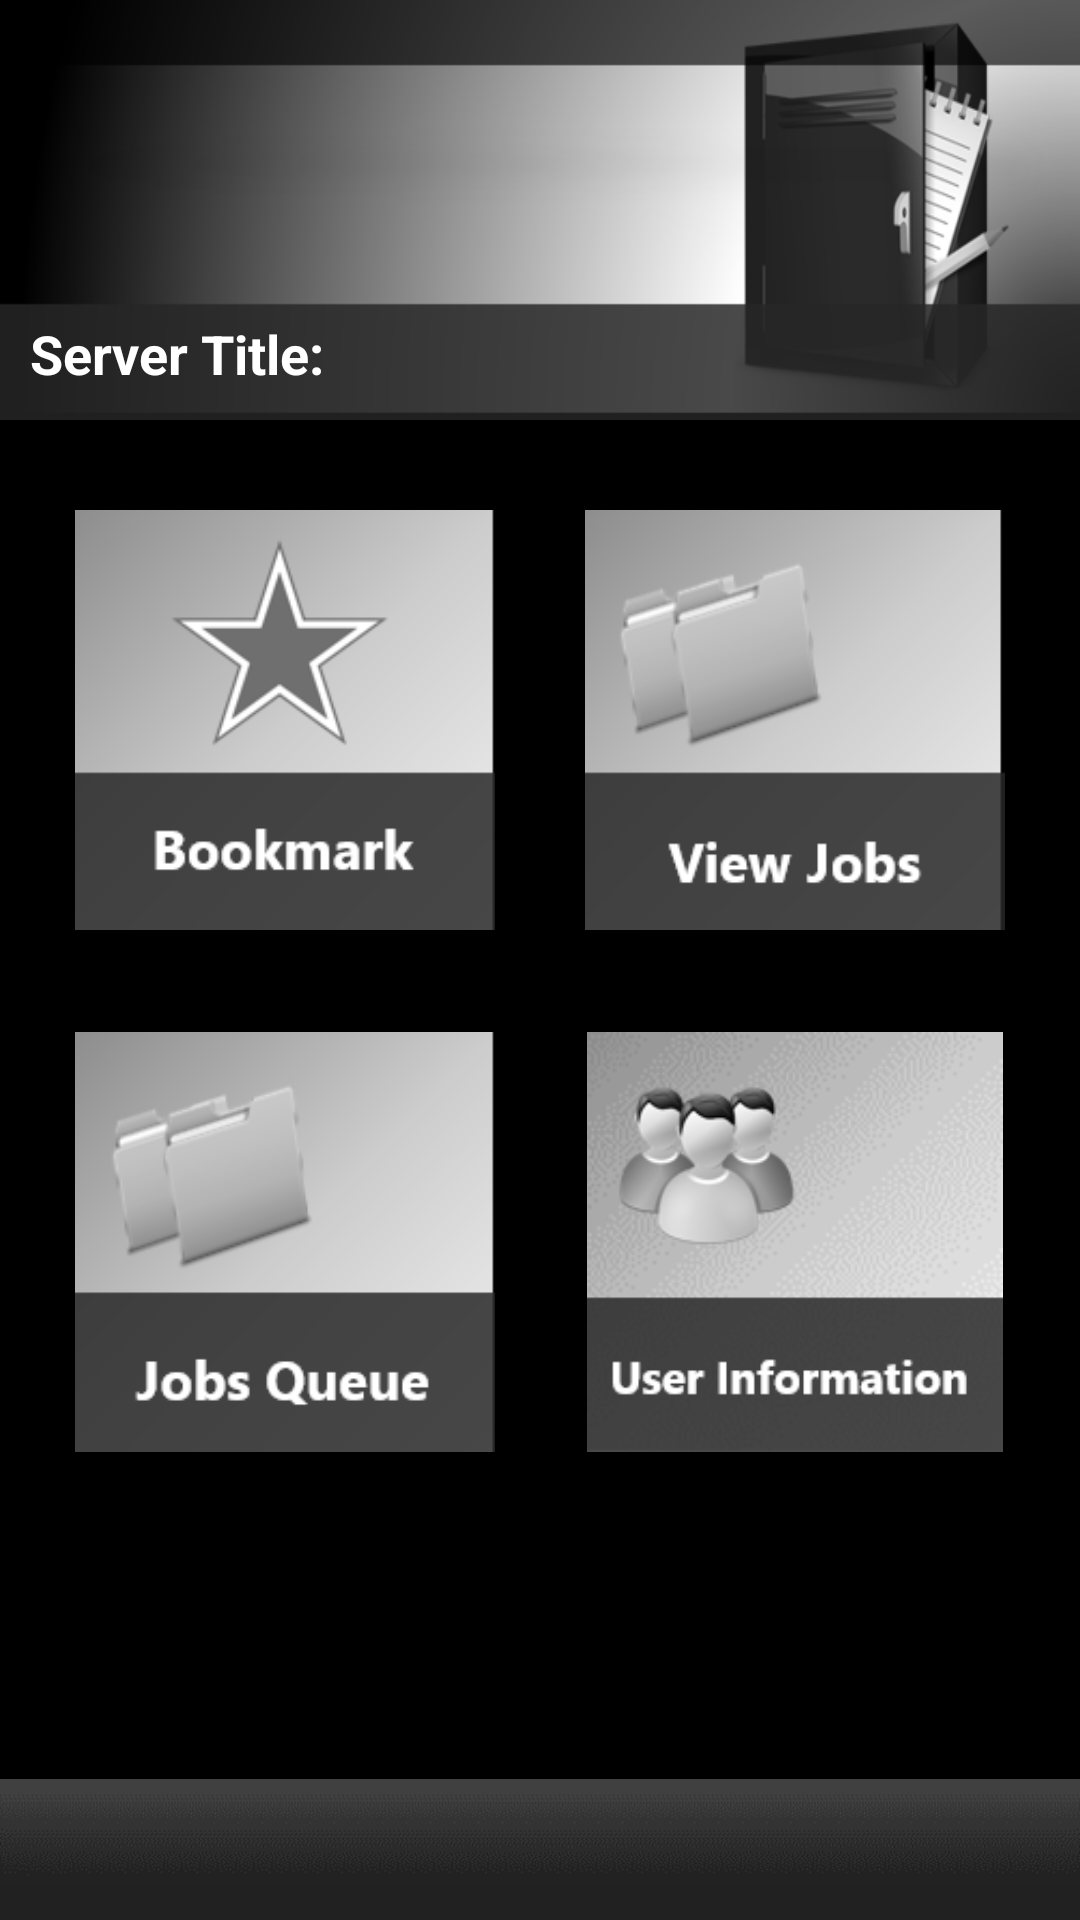

This screen was rendered from an Android layout file. Write that file and the resources it references.
<!-- AndroidManifest.xml: application theme AppTheme -->
<!-- res/layout/project_menu.xml -->
<?xml version="1.0" encoding="utf-8"?>
<LinearLayout xmlns:android="http://schemas.android.com/apk/res/android"
    android:layout_width="match_parent"
    android:layout_height="match_parent"
    android:background="#000000"
    android:orientation="vertical" >

    <RelativeLayout
        android:layout_width="match_parent"
        android:layout_height="140dp"
        android:background="@drawable/my_project" >

        <TextView
            android:id="@+id/Server_title"
            android:layout_width="wrap_content"
            android:layout_height="wrap_content"
            android:layout_alignParentBottom="true"
            android:layout_alignParentLeft="true"
            android:paddingBottom="10dp"
            android:paddingLeft="10dp"
            android:paddingTop="10dp"
            android:text="Server Title:"
            android:textColor="#FFFFFF"
            android:textSize="18sp"
            android:textStyle="bold" />
    </RelativeLayout>

    <RelativeLayout
        android:layout_width="match_parent"
        android:layout_height="wrap_content"
        android:layout_weight="0.24"
        android:background="@drawable/my_project" >

        <ScrollView
            android:layout_width="fill_parent"
            android:layout_height="fill_parent" 
			android:background="#000000">
            <RelativeLayout
                android:layout_width="match_parent"
                android:layout_height="wrap_content"
                android:background="#000000" >

                <ImageView
                    android:id="@+id/viewJobs"
                    android:layout_width="150dp"
                    android:layout_height="150dp"
                    android:layout_above="@+id/jobQueue"
                    android:layout_alignLeft="@+id/user"
                    android:onClick="onClickViewJobs"
                    android:paddingBottom="5dp"
                    android:paddingLeft="5dp"
                    android:paddingRight="5dp"
                    android:paddingTop="5dp"
                    android:src="@drawable/view_jobs_icon" />

                <ImageView
                    android:id="@+id/user"
                    android:layout_width="150dp"
                    android:layout_height="150dp"
                    android:layout_alignParentRight="true"
                    android:layout_alignTop="@+id/jobQueue"
                    android:layout_marginRight="20dp"
                    android:onClick="onClickUser"
                    android:paddingBottom="5dp"
                    android:paddingLeft="5dp"
                    android:paddingRight="5dp"
                    android:paddingTop="5dp"
                    android:src="@drawable/user_info_icon" />

                <ImageView
                    android:id="@+id/jobQueue"
                    android:layout_width="150dp"
                    android:layout_height="150dp"
                    android:layout_alignLeft="@+id/bookmark"
                    android:layout_below="@+id/bookmark"
                    android:layout_marginTop="24dp"
                    android:onClick="onClickJobQueue"
                    android:paddingBottom="5dp"
                    android:paddingLeft="5dp"
                    android:paddingRight="5dp"
                    android:paddingTop="5dp"
                    android:src="@drawable/jobs_queue_icon" />

                <ImageView
                    android:id="@+id/bookmark"
                    android:layout_width="150dp"
                    android:layout_height="150dp"
                    android:layout_alignParentLeft="true"
                    android:layout_alignParentTop="true"
                    android:layout_marginLeft="20dp"
                    android:layout_marginTop="25dp"
                    android:onClick="onClickBookmark"
                    android:paddingBottom="5dp"
                    android:paddingLeft="5dp"
                    android:paddingRight="5dp"
                    android:paddingTop="5dp"
                    android:src="@drawable/bookmark_icon" />
            </RelativeLayout>
        </ScrollView>
    </RelativeLayout>

    <RelativeLayout
        android:layout_width="match_parent"
        android:layout_height="47dp"
        android:background="@drawable/footer_bar" >
    </RelativeLayout>

</LinearLayout>
<!-- resources referenced by this layout -->
<resources>
  <!-- drawable bookmark_icon: png bitmap (drawable-mdpi, 7855 bytes) -->
  <!-- drawable footer_bar: png bitmap (drawable-mdpi, 1567 bytes) -->
  <!-- drawable jobs_queue_icon: png bitmap (drawable-mdpi, 9135 bytes) -->
  <!-- drawable my_project: png bitmap (drawable-mdpi, 71434 bytes) -->
  <!-- drawable user_info_icon: png bitmap (drawable-mdpi, 35412 bytes) -->
  <!-- drawable view_jobs_icon: png bitmap (drawable-mdpi, 9646 bytes) -->
  <style name="AppTheme" parent="AppBaseTheme">
          
      </style>
  <style name="AppBaseTheme" parent="android:Theme.Light">
          
      </style>
</resources>
